Run: headless pygame with SDL's dummy video driver; simulated clock (each Clock.tick advances the game by its frame time, no real sleeping); random seed 0; keys injected as events and as key.get_pressed() state; mouse plan: one left click at the window centre at the start of phase 2, then a move to the lower-right quarter at the start of phase 3.
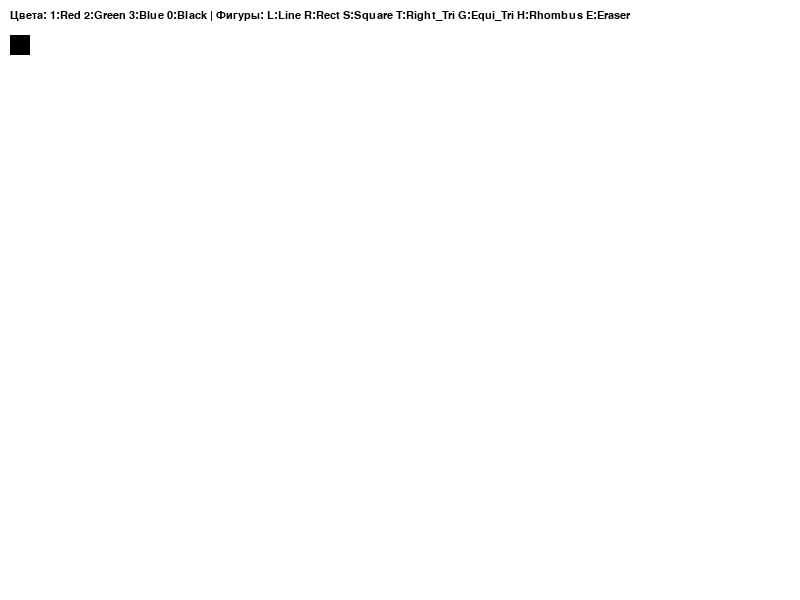
Frame 1 of 4 · flips 1–60 · no input
Frame 2 of 4 · flips 61–180 · clicked the window centre · tapped SPACE, RETURN · held RIGHT (→), D · screen unchanged from frame 1, image omitted
Frame 3 of 4 · flips 181–300 · moved the mouse to the lower-right quarter · held DOWN (↓), S · screen unchanged from frame 2, image omitted
Frame 4 of 4 · flips 301–420 · held LEFT (←), A, UP (↑), W · screen unchanged from frame 3, image omitted

The pygame program that drew these frames:

import pygame
import math

pygame.init()
screen = pygame.display.set_mode((800, 600))
clock = pygame.time.Clock()

WHITE = (255, 255, 255)
BLACK = (0, 0, 0)
RED = (255, 0, 0)
GREEN = (0, 255, 0)
BLUE = (0, 0, 255)

current_color = BLACK
mode = 'line'  
start_pos = None
drawing = False

canvas = pygame.Surface((800, 600))
canvas.fill(WHITE)

def draw_menu():
    """Инструкция: отображаем текущий цвет и режим"""
    font = pygame.font.SysFont("Arial", 16)
    text = "Цвета: 1:Red 2:Green 3:Blue 0:Black | Фигуры: L:Line R:Rect S:Square T:Right_Tri G:Equi_Tri H:Rhombus E:Eraser"
    img = font.render(text, True, BLACK)
    
    pygame.draw.rect(screen, current_color, (10, 35, 20, 20)) 
    screen.blit(img, (10, 10))

running = True
while running:
    screen.fill(WHITE) 
    screen.blit(canvas, (0, 0)) 
    
    for event in pygame.event.get():
        if event.type == pygame.QUIT:
            running = False
        
        if event.type == pygame.KEYDOWN:
        
            if event.key == pygame.K_1: current_color = RED
            if event.key == pygame.K_2: current_color = GREEN
            if event.key == pygame.K_3: current_color = BLUE
            if event.key == pygame.K_0: current_color = BLACK
            
            
            if event.key == pygame.K_l: mode = 'line'
            if event.key == pygame.K_r: mode = 'rect'
            if event.key == pygame.K_c: mode = 'circle'
            if event.key == pygame.K_s: mode = 'square'
            if event.key == pygame.K_t: mode = 'right_tri'
            if event.key == pygame.K_g: mode = 'equi_tri'
            if event.key == pygame.K_h: mode = 'rhombus'
            if event.key == pygame.K_e: mode = 'eraser'

        if event.type == pygame.MOUSEBUTTONDOWN:
            drawing = True
            start_pos = event.pos 
            
        if event.type == pygame.MOUSEBUTTONUP:
            if drawing:
                end_pos = event.pos
        
                if mode == 'rect':
                    pygame.draw.rect(canvas, current_color, (start_pos[0], start_pos[1], end_pos[0]-start_pos[0], end_pos[1]-start_pos[1]), 2)
                elif mode == 'square':
                    side = max(abs(end_pos[0]-start_pos[0]), abs(end_pos[1]-start_pos[1]))
                    pygame.draw.rect(canvas, current_color, (start_pos[0], start_pos[1], side, side), 2)
                elif mode == 'circle':
                    radius = int(math.hypot(end_pos[0]-start_pos[0], end_pos[1]-start_pos[1]))
                    pygame.draw.circle(canvas, current_color, start_pos, radius, 2)
                elif mode == 'right_tri':
                    pygame.draw.polygon(canvas, current_color, [start_pos, end_pos, (start_pos[0], end_pos[1])], 2)
                elif mode == 'equi_tri':
                    h = (end_pos[1] - start_pos[1])
                    pts = [start_pos, (start_pos[0] - h/1.73, end_pos[1]), (start_pos[0] + h/1.73, end_pos[1])]
                    pygame.draw.polygon(canvas, current_color, pts, 2)
                elif mode == 'rhombus':
                    dx, dy = end_pos[0]-start_pos[0], end_pos[1]-start_pos[1]
                    pts = [(start_pos[0]+dx, start_pos[1]), (start_pos[0], start_pos[1]+dy), (start_pos[0]-dx, start_pos[1]), (start_pos[0], start_pos[1]-dy)]
                    pygame.draw.polygon(canvas, current_color, pts, 2)
                drawing = False

        if event.type == pygame.MOUSEMOTION and drawing:
            if mode == 'line': pygame.draw.circle(canvas, current_color, event.pos, 3)
            elif mode == 'eraser': pygame.draw.circle(canvas, WHITE, event.pos, 20)

    if drawing:
        cp = pygame.mouse.get_pos()
        if mode == 'rect':
            pygame.draw.rect(screen, current_color, (start_pos[0], start_pos[1], cp[0]-start_pos[0], cp[1]-start_pos[1]), 2)
        elif mode == 'square':
            s = max(abs(cp[0]-start_pos[0]), abs(cp[1]-start_pos[1]))
            pygame.draw.rect(screen, current_color, (start_pos[0], start_pos[1], s, s), 2)
        elif mode == 'rhombus':
            dx, dy = cp[0]-start_pos[0], cp[1]-start_pos[1]
            pygame.draw.polygon(screen, current_color, [(start_pos[0]+dx, start_pos[1]), (start_pos[0], start_pos[1]+dy), (start_pos[0]-dx, start_pos[1]), (start_pos[0], start_pos[1]-dy)], 2)

    draw_menu()
    pygame.display.flip()
    clock.tick(60)

pygame.quit()
